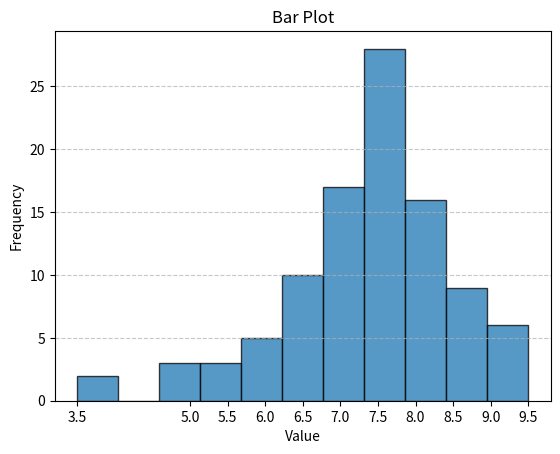

This figure's Python source:
"""
[redacted]
    Code question 1
"""
import numpy as np
import matplotlib.pyplot as plt
from scipy.stats import t
# Press the green button in the gutter to run the script.
if __name__ == '__main__':

    # Your dictionary and plot code
    dict_count = {
        3.5: 2,
        5: 3,
        5.5: 3.5,
        6: 5.2,
        6.5: 10.5,
        7: 17,
        7.5: 28,
        8: 16,
        8.5: 9,
        9: 4,
        9.5: 2
    }
    array = [key for key, val in dict_count.items() for _ in range(int(val))]
    # Create the bar plot
    plt.hist(array, bins=len(dict_count), edgecolor='black', alpha=0.75)
    plt.xlabel('Value')
    plt.ylabel('Frequency')
    plt.title('Bar Plot')
    plt.grid(axis='y', linestyle='--', alpha=0.7)
    # Set x-ticks to the keys in the dictionary
    plt.xticks(list(dict_count.keys()))
    plt.show()
    # Calculate statistics and print them
    print(f"Mean: {np.mean(array):.2f}")
    print(f"Median: {np.median(array):.2f}")
    print(f"Standard Deviation: {np.std(array):.2f}")
    print(f"15th Percentile: {np.percentile(array, 15):.2f}")
    print(f"95th Percentile: {np.percentile(array, 95):.2f}")

    # Calculate the 95% confidence interval
    mean = np.mean(array)
    std_dev = np.std(array, ddof=1)
    n = len(array)
    confidence_level = 0.95
    t_critical = t.ppf(1 - (1 - confidence_level) / 2, df=n - 1)
    margin_of_error = t_critical * (std_dev / np.sqrt(n))

    lower_bound = mean - margin_of_error
    upper_bound = mean + margin_of_error
    print(f"95% Confidence Interval for the Mean: ({lower_bound:.2f}, {upper_bound:.2f})")
